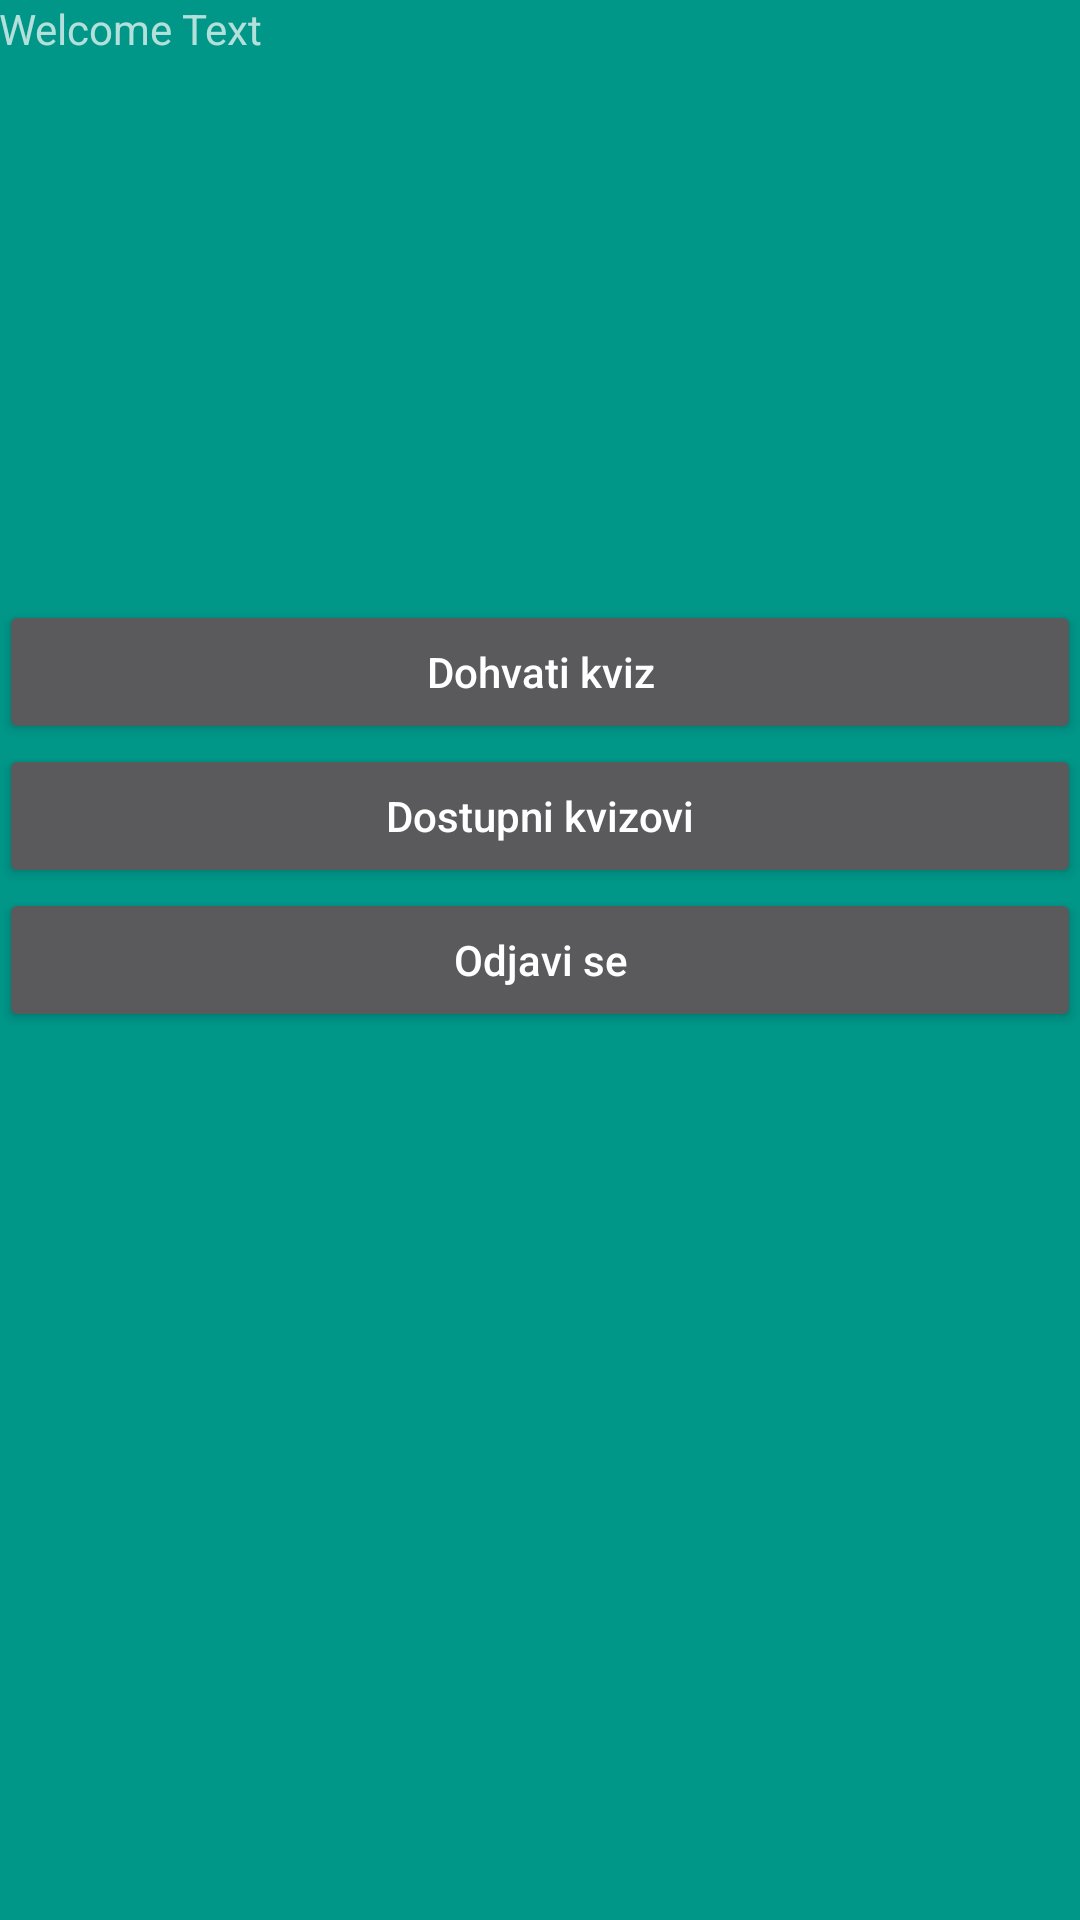

The Android layout XML behind this screen, and the referenced resources:
<!-- AndroidManifest.xml: application theme AppTheme -->
<!-- res/layout/activity_quiz_user.xml -->
<?xml version="1.0" encoding="utf-8"?>
<RelativeLayout xmlns:android="http://schemas.android.com/apk/res/android"
    xmlns:tools="http://schemas.android.com/tools"
    android:layout_width="match_parent"
    android:layout_height="match_parent"
    android:paddingBottom="@dimen/activity_vertical_margin"
    android:paddingLeft="@dimen/activity_horizontal_margin"
    android:paddingRight="@dimen/activity_horizontal_margin"
    android:paddingTop="@dimen/activity_vertical_margin"
    tools:context=".activities.activitiesQuizCreator.QuizCreatorActivity">

    <Button
        android:layout_width="wrap_content"
        android:layout_height="wrap_content"
        android:textAllCaps="false"
        android:text="@string/quiz_user_logout_button"
        android:id="@+id/btnLogout"
        android:onClick="logoutOnClick"
        android:layout_centerVertical="true"
        android:layout_alignParentRight="true"
        android:layout_alignParentEnd="true"
        android:layout_alignParentLeft="true"
        android:layout_alignParentStart="true" />

    <TextView
        android:layout_width="wrap_content"
        android:layout_height="wrap_content"
        android:text="Welcome Text"
        android:id="@+id/tvWelcomeText"
        android:layout_alignParentTop="true"
        android:layout_alignParentLeft="true"
        android:layout_alignParentStart="true" />

    <Button
        android:layout_width="wrap_content"
        android:layout_height="wrap_content"
        android:textAllCaps="false"
        android:text="@string/quiz_user_list_button"
        android:onClick="listOfQuizzesOnclick"
        android:id="@+id/btnListOfQuizzess"
        android:layout_above="@+id/btnLogout"
        android:layout_alignParentRight="true"
        android:layout_alignParentEnd="true"
        android:layout_alignParentLeft="true"
        android:layout_alignParentStart="true" />

    <Button
        android:layout_width="wrap_content"
        android:layout_height="wrap_content"
        android:textAllCaps="false"
        android:text="@string/quiz_user_retrieve_button"
        android:onClick="retrieveQuizOnclick"
        android:id="@+id/btnCreateQuiz"
        android:layout_above="@+id/btnListOfQuizzess"
        android:layout_alignParentLeft="true"
        android:layout_alignParentStart="true"
        android:layout_alignRight="@+id/btnLogout"
        android:layout_alignEnd="@+id/btnLogout" />


</RelativeLayout>
<!-- resources referenced by this layout -->
<resources>
  <string name="quiz_user_list_button">Dostupni kvizovi</string>
  <string name="quiz_user_logout_button">Odjavi se</string>
  <string name="quiz_user_retrieve_button">Dohvati kviz</string>
  <style name="AppTheme" parent="Theme.AppCompat">
  
          
          <item name="android:windowBackground">@color/colorPrimary</item>
          <item name="actionBarStyle">@style/MyActionBar</item>
      </style>
  <color name="colorPrimary">#009688</color>
  <style name="MyActionBar" parent="@style/Widget.AppCompat.Light.ActionBar">
          <item name="background">@color/colorPrimaryDark</item>
          <item name="android:color">@color/colorPrimaryText</item>
      </style>
  <color name="colorPrimaryDark">#00796B</color>
  <color name="colorPrimaryText">#607D8B</color>
</resources>
